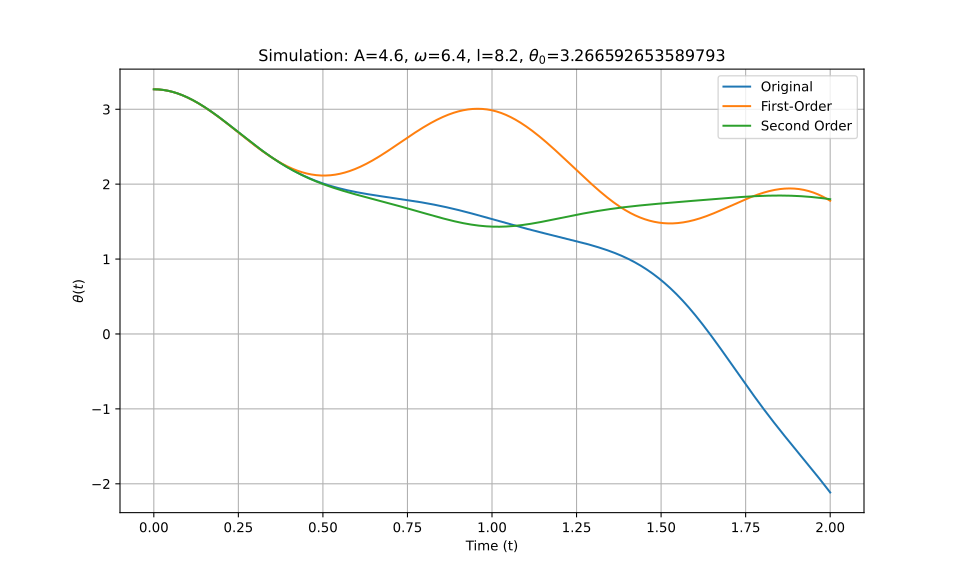

Data behind this chart, as committed beside it:
t_eval, Equation_1, Equation_2, Equation_3
0.0, 3.267, 3.267, 3.267
0.002002, 3.267, 3.267, 3.267
0.004004, 3.266, 3.266, 3.266
0.006006, 3.266, 3.266, 3.266
0.008008, 3.266, 3.266, 3.266
0.01001, 3.265, 3.265, 3.265
0.01201, 3.265, 3.265, 3.265
0.01401, 3.264, 3.264, 3.264
0.01602, 3.264, 3.264, 3.264
0.01802, 3.263, 3.263, 3.263
0.02002, 3.262, 3.262, 3.262
0.02202, 3.261, 3.261, 3.261
0.02402, 3.26, 3.26, 3.26
0.02603, 3.259, 3.259, 3.259
0.02803, 3.258, 3.258, 3.258
0.03003, 3.256, 3.256, 3.256
0.03203, 3.255, 3.255, 3.255
0.03403, 3.254, 3.253, 3.254
0.03604, 3.252, 3.252, 3.252
0.03804, 3.25, 3.25, 3.25
0.04004, 3.249, 3.248, 3.249
0.04204, 3.247, 3.247, 3.247
0.04404, 3.245, 3.245, 3.245
0.04605, 3.243, 3.243, 3.243
0.04805, 3.241, 3.24, 3.241
0.05005, 3.238, 3.238, 3.238
0.05205, 3.236, 3.236, 3.236
0.05405, 3.234, 3.234, 3.234
0.05606, 3.231, 3.231, 3.231
0.05806, 3.229, 3.229, 3.229
0.06006, 3.226, 3.226, 3.226
0.06206, 3.223, 3.223, 3.223
0.06406, 3.221, 3.22, 3.221
0.06607, 3.218, 3.217, 3.218
0.06807, 3.215, 3.214, 3.215
0.07007, 3.212, 3.211, 3.212
0.07207, 3.209, 3.208, 3.209
0.07407, 3.205, 3.205, 3.205
0.07608, 3.202, 3.202, 3.202
0.07808, 3.199, 3.198, 3.199
0.08008, 3.195, 3.195, 3.195
0.08208, 3.192, 3.191, 3.192
0.08408, 3.188, 3.187, 3.188
0.08609, 3.184, 3.184, 3.184
0.08809, 3.18, 3.18, 3.181
0.09009, 3.177, 3.176, 3.177
0.09209, 3.173, 3.172, 3.173
0.09409, 3.169, 3.168, 3.169
0.0961, 3.165, 3.164, 3.165
0.0981, 3.16, 3.16, 3.16
0.1001, 3.156, 3.155, 3.156
0.1021, 3.152, 3.151, 3.152
0.1041, 3.148, 3.147, 3.148
0.1061, 3.143, 3.142, 3.143
0.1081, 3.139, 3.138, 3.139
0.1101, 3.134, 3.133, 3.134
0.1121, 3.129, 3.128, 3.129
0.1141, 3.125, 3.124, 3.125
0.1161, 3.12, 3.119, 3.12
0.1181, 3.115, 3.114, 3.115
... 940 more rows
